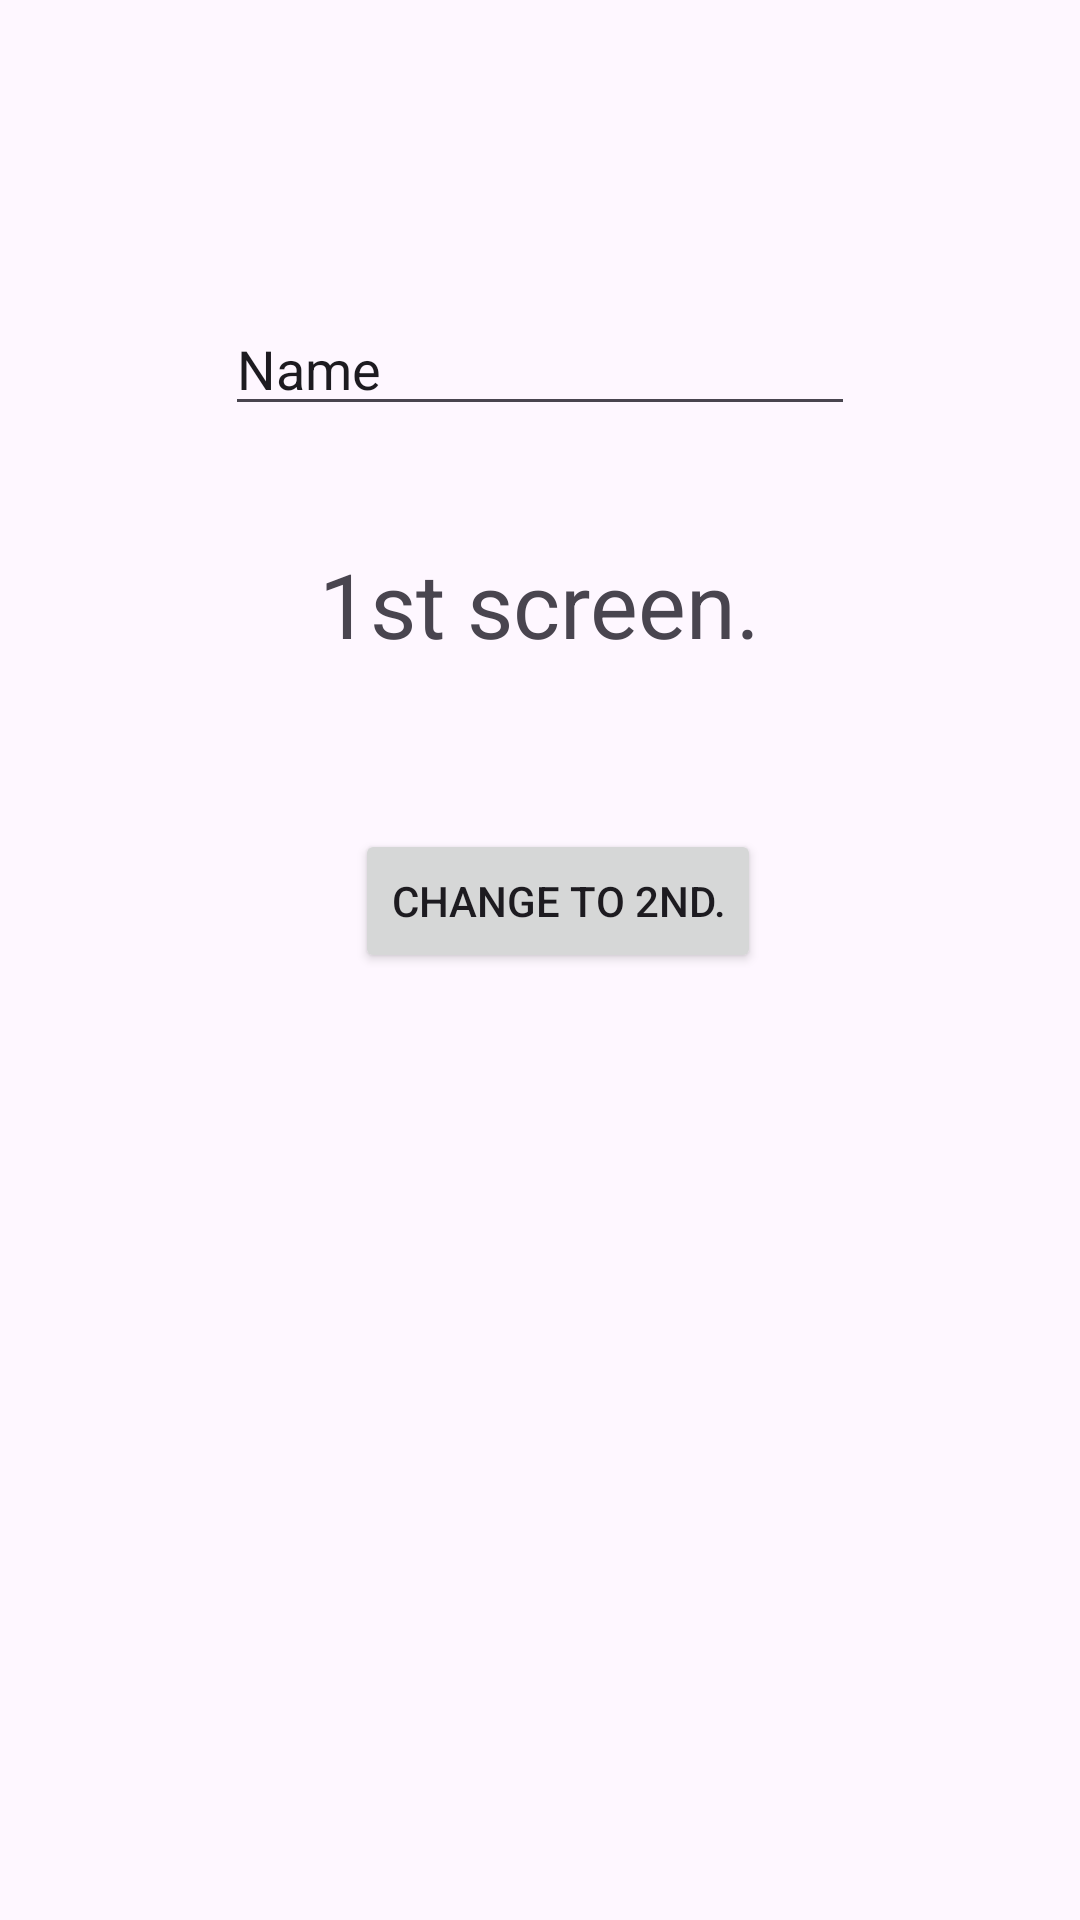

Here is an Android app screen rendered from its layout file. Give the layout XML and the strings, colors and styles it references.
<!-- AndroidManifest.xml: application theme Theme.A07DİGERSAYFALAR -->
<!-- res/layout/activity_main.xml -->
<?xml version="1.0" encoding="utf-8"?>
<androidx.constraintlayout.widget.ConstraintLayout
    xmlns:android="http://schemas.android.com/apk/res/android"
    xmlns:app="http://schemas.android.com/apk/res-auto"
    xmlns:tools="http://schemas.android.com/tools"
    android:id="@+id/main"
    android:layout_width="match_parent"
    android:layout_height="match_parent"
    tools:context=".MainActivity">

    <Button
        android:id="@+id/button"
        android:layout_width="wrap_content"
        android:layout_height="wrap_content"
        android:layout_marginTop="55dp"
        android:onClick="changeActivity"
        android:text="Change to 2nd."
        app:layout_constraintEnd_toEndOf="@+id/textView"
        app:layout_constraintTop_toBottomOf="@+id/textView"/>

    <TextView
        android:id="@+id/textView"
        android:layout_width="wrap_content"
        android:layout_height="wrap_content"
        android:layout_marginTop="181dp"
        android:text="1st screen."
        android:textSize="30dp"
        app:layout_constraintEnd_toEndOf="parent"
        app:layout_constraintStart_toStartOf="parent"
        app:layout_constraintTop_toTopOf="parent" />

    <EditText
        android:id="@+id/editText"
        android:layout_width="wrap_content"
        android:layout_height="wrap_content"
        android:layout_marginBottom="39dp"
        android:ems="10"
        android:inputType="textPersonName"
        android:text="Name"
        app:layout_constraintBottom_toTopOf="@+id/textView"
        app:layout_constraintEnd_toEndOf="parent"
        app:layout_constraintStart_toStartOf="parent" />

</androidx.constraintlayout.widget.ConstraintLayout>
<!-- resources referenced by this layout -->
<resources>
  <style name="Theme.A07DİGERSAYFALAR" parent="Base.Theme.A07DİGERSAYFALAR" />
  <style name="Base.Theme.A07DİGERSAYFALAR" parent="Theme.Material3.DayNight.NoActionBar">
          
          
      </style>
</resources>
